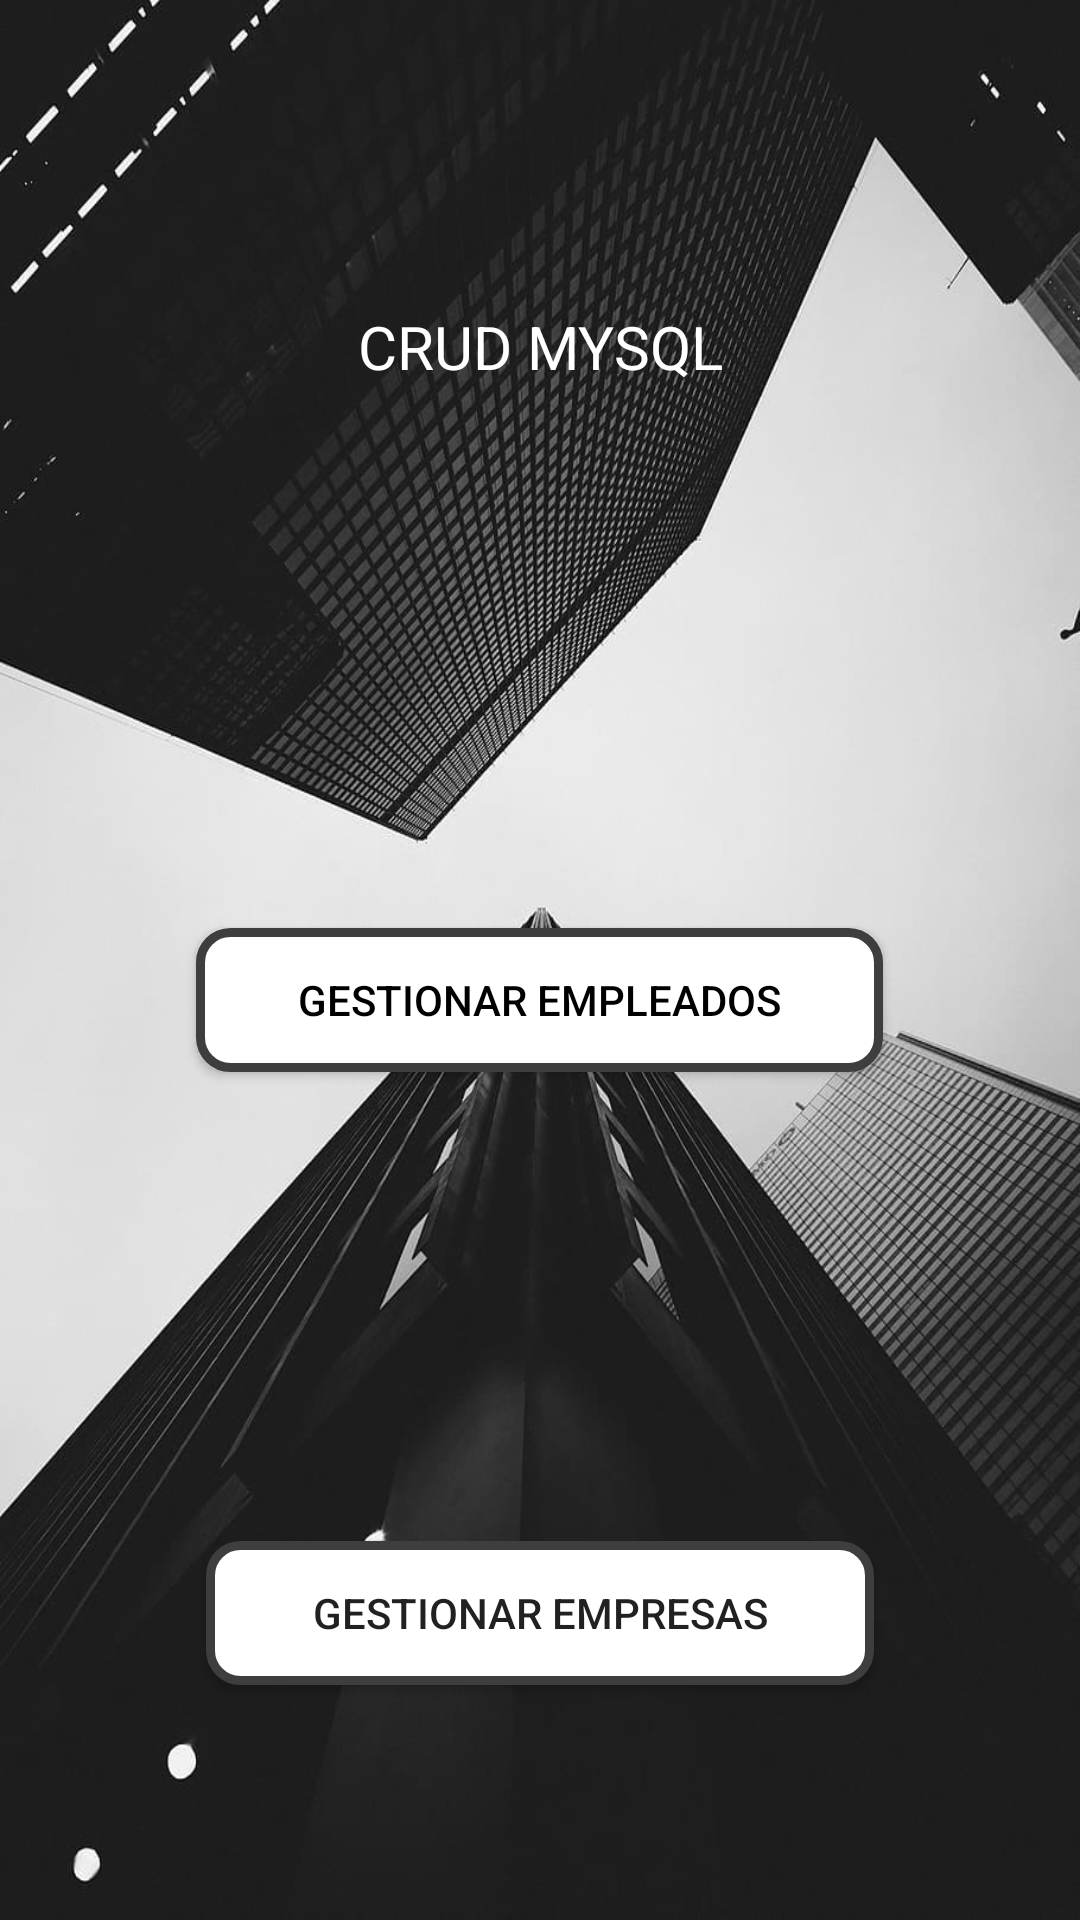

Reconstruct the res/layout file that produces this screen, plus the resources it refers to.
<!-- AndroidManifest.xml: application theme Theme.TallerMySQL -->
<!-- res/layout/activity_main.xml -->
<?xml version="1.0" encoding="utf-8"?>
<LinearLayout xmlns:android="http://schemas.android.com/apk/res/android"
    xmlns:app="http://schemas.android.com/apk/res-auto"
    xmlns:tools="http://schemas.android.com/tools"
    android:layout_width="match_parent"
    android:layout_height="match_parent"
    android:weightSum="3"
    android:orientation="vertical"
    tools:context=".MainActivity"
    android:background="@drawable/fondo">

    <TextView
        android:id="@+id/textView"
        android:layout_width="match_parent"
        android:layout_height="wrap_content"
        android:layout_weight="1"
        android:gravity="center"
        android:text="CRUD MYSQL"
        android:textColor="#FFFFFF"
        android:textSize="20sp" />

    <LinearLayout
        android:layout_width="match_parent"
        android:layout_height="0dp"
        android:layout_weight="1"
        android:orientation="horizontal"
        android:weightSum="3">

        <Space
            android:layout_width="0dp"
            android:layout_height="wrap_content"
            android:layout_weight="1" />

        <Button
            android:id="@+id/button"
            android:layout_width="wrap_content"
            android:layout_height="wrap_content"
            android:layout_gravity="center"
            android:layout_weight="1"
            android:background="@drawable/borde_redondo"
            android:onClick="Empleados"
            android:text="GESTIONAR EMPLEADOS"
            android:textColor="@color/black"/>
        <Space
            android:layout_width="0dp"
            android:layout_height="wrap_content"
            android:layout_weight="1" />
    </LinearLayout>

    <LinearLayout
        android:layout_width="match_parent"
        android:layout_height="0dp"
        android:layout_weight="1"
        android:orientation="horizontal"
        android:weightSum="3">

        <Space
            android:layout_width="0dp"
            android:layout_height="wrap_content"
            android:layout_weight="1" />

        <Button
            android:id="@+id/button2"
            android:layout_width="wrap_content"
            android:layout_height="wrap_content"
            android:layout_gravity="center"
            android:layout_weight="1"
            android:background="@drawable/borde_redondo"
            android:onClick="Empresas"
            android:text="GESTIONAR EMPRESAS" />
        <Space
            android:layout_width="0dp"
            android:layout_height="wrap_content"
            android:layout_weight="1" />
    </LinearLayout>






</LinearLayout>
<!-- resources referenced by this layout -->
<resources>
  <!-- drawable borde_redondo (drawable) -->
  <?xml version="1.0" encoding="utf-8"?>
  <shape xmlns:android="http://schemas.android.com/apk/res/android" android:shape="rectangle">
      <solid android:color="#ffffff"/>
  
      <stroke android:width="3dp"
          android:color="#3E3E3E"/>
  
      <padding android:left="1dp"
          android:top="1dp"
          android:right="1dp"
          android:bottom="1dp"/>
  
      <corners android:radius="30px"/>
  </shape>
  <!-- drawable fondo: jpeg bitmap (drawable, 94020 bytes) -->
  <style name="Theme.TallerMySQL" parent="Theme.AppCompat.Light.NoActionBar">
          
          <item name="colorPrimary">@color/purple_500</item>
          <item name="colorPrimaryVariant">@color/purple_700</item>
          <item name="colorOnPrimary">@color/white</item>
          
          <item name="colorSecondary">@color/teal_200</item>
          <item name="colorSecondaryVariant">@color/teal_700</item>
          <item name="colorOnSecondary">@color/black</item>
          
          <item name="android:statusBarColor" tools:targetApi="l">?attr/colorPrimaryVariant</item>
          
      </style>
  <!-- not gathered from this repository: default colours our renderer supplied (Android Studio template values) -->
  <color name="purple_500">#FF6200EE</color>
  <color name="purple_700">#FF3700B3</color>
  <color name="teal_200">#FF03DAC5</color>
  <color name="teal_700">#FF018786</color>
  <color name="black">#FF000000</color>
  <color name="white">#FFFFFFFF</color>
</resources>
